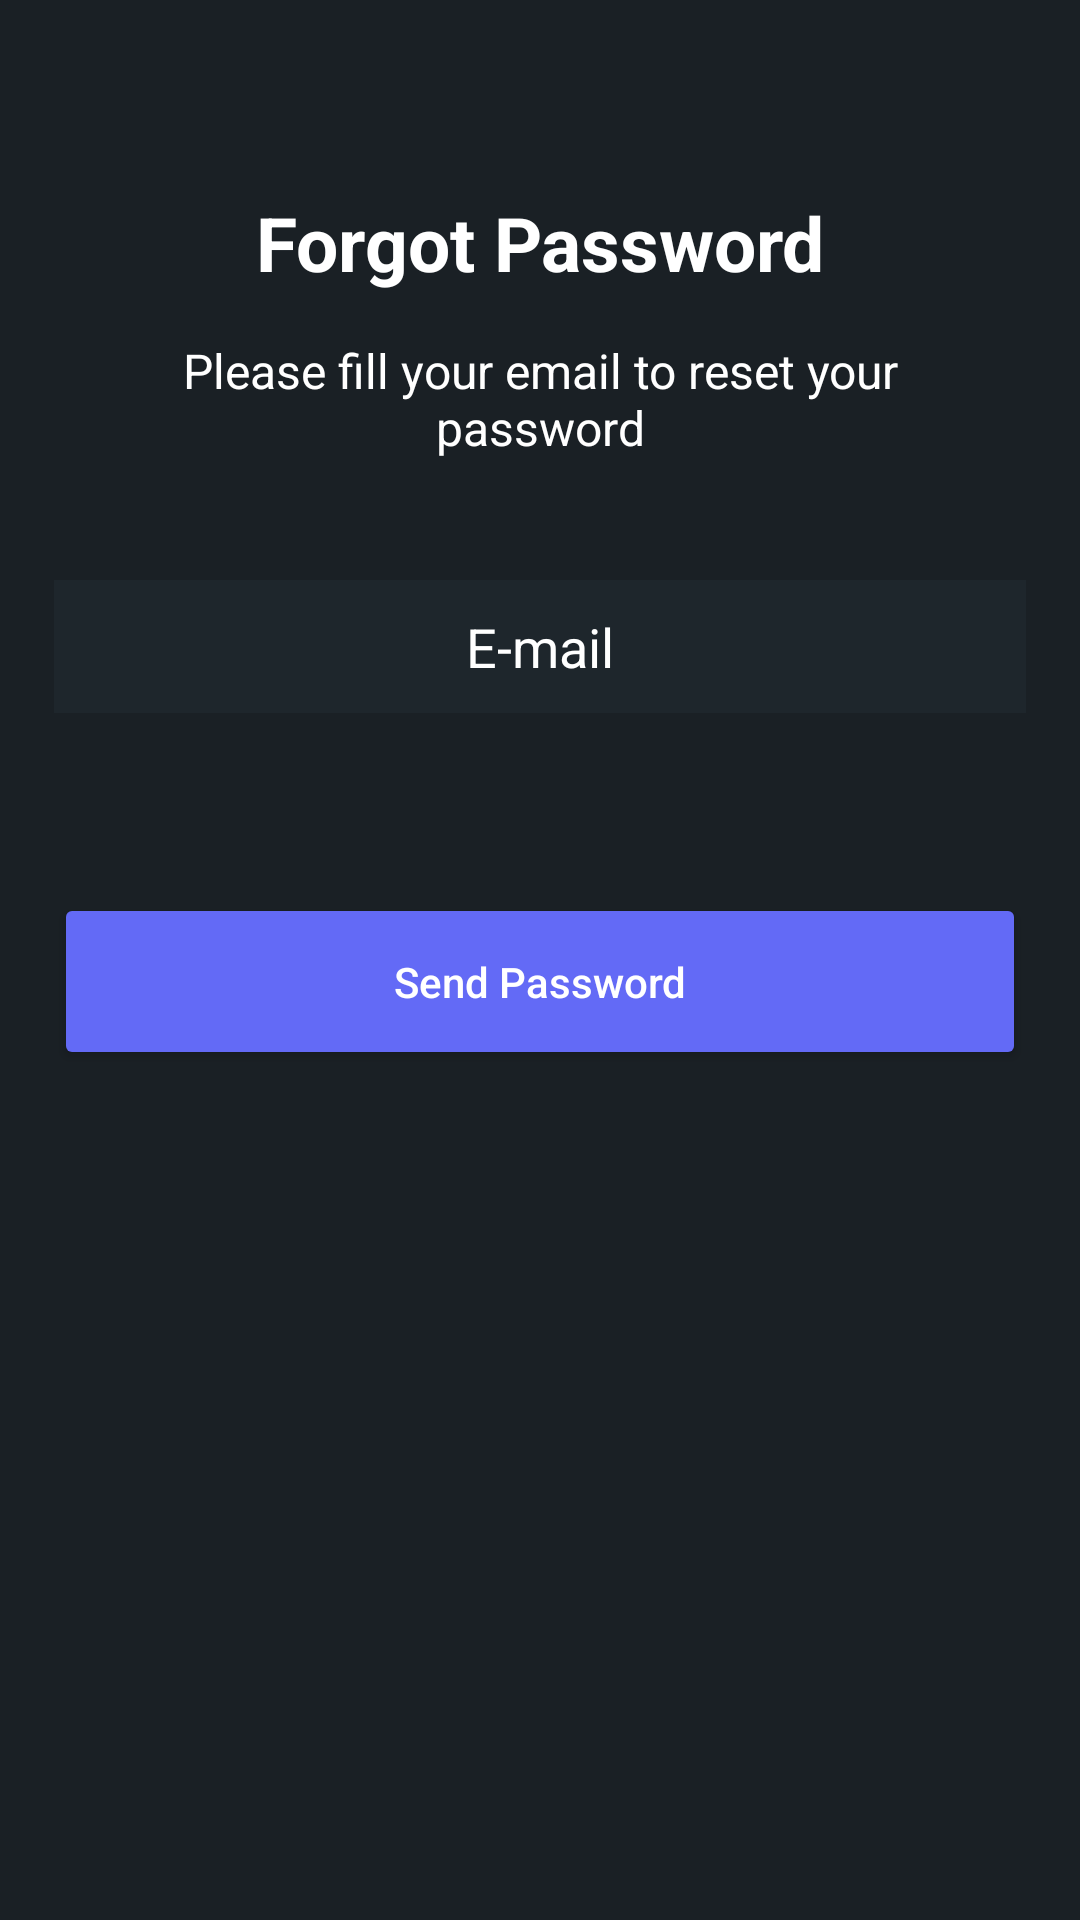

This screen was rendered from an Android layout file. Write that file and the resources it references.
<!-- AndroidManifest.xml: application theme Theme.SteamLike -->
<!-- res/layout/forgot_password_activity.xml -->
<?xml version="1.0" encoding="utf-8"?>
<androidx.constraintlayout.widget.ConstraintLayout xmlns:android="http://schemas.android.com/apk/res/android"
    xmlns:app="http://schemas.android.com/apk/res-auto"
    xmlns:tools="http://schemas.android.com/tools"
    android:layout_width="match_parent"
    android:layout_height="match_parent"
    android:background="@color/background"
    tools:context=".ForgotPasswordActivity">

    <TextView
        android:id="@+id/forgotPasswordTitle"
        android:layout_width="wrap_content"
        android:layout_height="wrap_content"
        android:text="@string/forgotPasswordTitle"
        android:textStyle="bold"
        android:textSize="25sp"
        android:textColor="@color/white"
        app:layout_constraintEnd_toEndOf="parent"
        app:layout_constraintStart_toStartOf="parent"
        app:layout_constraintTop_toBottomOf="@id/guidelineT" />

    <TextView
        android:id="@+id/forgotPasswordDetails"
        android:layout_width="0dp"
        android:layout_height="wrap_content"
        android:text="@string/forgotPasswordDetails"
        android:textSize="16sp"
        android:gravity="center"
        android:layout_marginTop="15dp"
        android:textColor="@color/white"
        app:layout_constraintStart_toStartOf="@id/guidelineTextL"
        app:layout_constraintEnd_toEndOf="@id/guidelineTextR"
        app:layout_constraintTop_toBottomOf="@id/forgotPasswordTitle" />

    <EditText
        android:id="@+id/email"
        android:layout_width="0dp"
        android:layout_height="wrap_content"
        android:layout_marginTop="40dp"
        android:hint="@string/emailHint"
        android:gravity="center"
        android:background="@color/input"
        android:textColorHint="@color/white"
        android:textColor="@color/white"
        android:padding="10dp"
        app:layout_constraintTop_toBottomOf="@id/forgotPasswordDetails"
        app:layout_constraintStart_toStartOf="@id/guidelineL"
        app:layout_constraintEnd_toStartOf="@id/guidelineR"/>

    <Button
        android:id="@+id/sendForgotPasswordBtn"
        android:layout_width="0dp"
        android:layout_height="wrap_content"
        android:layout_marginTop="60dp"
        android:text="@string/sendForgotPasswordBtn"
        android:textColor="@color/white"
        android:backgroundTint="@color/primary"
        android:padding="20dp"
        android:textAllCaps="false"
        app:layout_constraintTop_toBottomOf="@id/email"
        app:layout_constraintStart_toStartOf="@id/guidelineL"
        app:layout_constraintEnd_toStartOf="@id/guidelineR"/>

    <androidx.constraintlayout.widget.Guideline
        android:id="@+id/guidelineT"
        android:layout_width="0dp"
        android:layout_height="0dp"
        android:orientation="horizontal"
        app:layout_constraintGuide_percent="0.1"/>

    <androidx.constraintlayout.widget.Guideline
        android:id="@+id/guidelineL"
        android:layout_width="0dp"
        android:layout_height="0dp"
        android:orientation="vertical"
        app:layout_constraintGuide_percent="0.05"/>

    <androidx.constraintlayout.widget.Guideline
        android:id="@+id/guidelineR"
        android:layout_width="0dp"
        android:layout_height="0dp"
        android:orientation="vertical"
        app:layout_constraintGuide_percent="0.95"/>

    <androidx.constraintlayout.widget.Guideline
        android:id="@+id/guidelineTextL"
        android:layout_width="0dp"
        android:layout_height="0dp"
        android:orientation="vertical"
        app:layout_constraintGuide_percent="0.10"/>

    <androidx.constraintlayout.widget.Guideline
        android:id="@+id/guidelineTextR"
        android:layout_width="0dp"
        android:layout_height="0dp"
        android:orientation="vertical"
        app:layout_constraintGuide_percent="0.90"/>
</androidx.constraintlayout.widget.ConstraintLayout>
<!-- resources referenced by this layout -->
<resources>
  <color name="background">#1A2025</color>
  <color name="input">#1E262C</color>
  <color name="primary">#636AF6</color>
  <color name="white">#FFFFFFFF</color>
  <string name="emailHint">E-mail</string>
  <string name="forgotPasswordDetails">Please fill your email to reset your password</string>
  <string name="forgotPasswordTitle">Forgot Password</string>
  <string name="sendForgotPasswordBtn">Send Password</string>
  <style name="Theme.SteamLike" parent="Theme.AppCompat.Light.NoActionBar">
          
          <item name="colorPrimary">@color/primary</item>
          <item name="colorPrimaryVariant">@color/purple_700</item>
          <item name="colorOnPrimary">@color/white</item>
          
          <item name="colorSecondary">@color/teal_200</item>
          <item name="colorSecondaryVariant">@color/teal_700</item>
          <item name="colorOnSecondary">@color/black</item>
          
          <item name="android:statusBarColor">@color/background</item>
          
      </style>
  <color name="purple_700">#FF3700B3</color>
  <color name="teal_200">#FF03DAC5</color>
  <color name="teal_700">#FF018786</color>
  <color name="black">#FF000000</color>
</resources>
